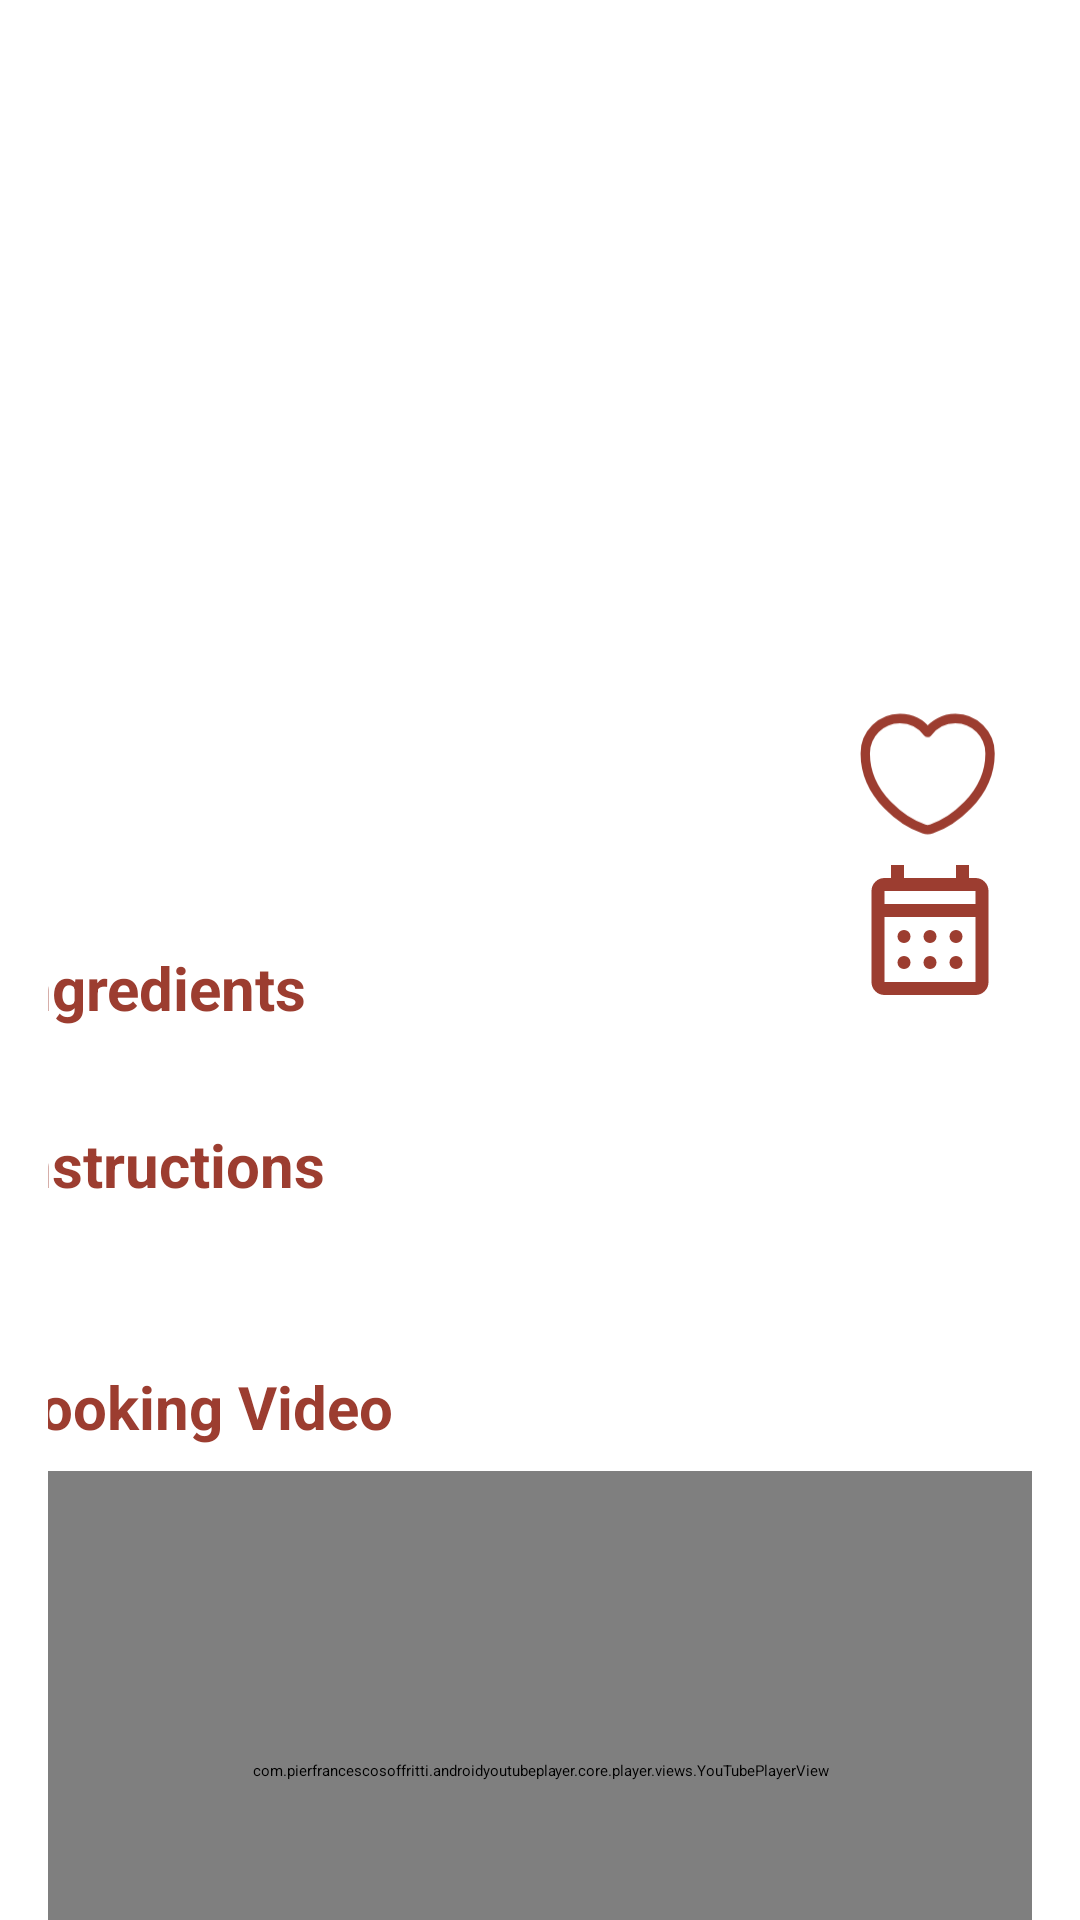

Android layout source for this screen:
<!-- AndroidManifest.xml: application theme Theme.FoodPlaner -->
<!-- res/layout/fragment_meal_details.xml -->
<?xml version="1.0" encoding="utf-8"?>
<ScrollView xmlns:android="http://schemas.android.com/apk/res/android"
    xmlns:app="http://schemas.android.com/apk/res-auto"
    xmlns:tools="http://schemas.android.com/tools"
    android:id="@+id/scrollView"
    android:layout_width="match_parent"
    android:layout_height="match_parent"
    android:fillViewport="true"
    android:background="@android:color/white"
    android:focusableInTouchMode="true"
    android:focusable="true">

    <androidx.constraintlayout.widget.ConstraintLayout
        android:id="@+id/main_container"
        android:layout_width="match_parent"
        android:layout_height="wrap_content"
        android:padding="16dp">

        <ImageView
            android:id="@+id/meal_image"
            android:layout_width="0dp"
            android:layout_height="200dp"
            android:scaleType="centerCrop"
            android:focusable="false"
            android:focusableInTouchMode="false"
            android:importantForAccessibility="no"
            app:layout_constraintEnd_toEndOf="parent"
            app:layout_constraintStart_toStartOf="parent"
            app:layout_constraintTop_toTopOf="parent"
            tools:src="@drawable/burger" />


        <TextView
            android:id="@+id/meal_name"
            android:layout_width="256dp"
            android:layout_height="30dp"
            android:layout_marginTop="16dp"
            android:layout_marginEnd="45dp"
            android:ellipsize="end"
            android:maxLines="2"
            android:textColor="@color/primaryColor"
            android:textSize="24sp"
            android:textStyle="bold"
            app:layout_constraintEnd_toStartOf="@+id/heart_icon"
            app:layout_constraintStart_toStartOf="parent"
            app:layout_constraintTop_toBottomOf="@id/meal_image"
            tools:text="Octopus with citrus salad herbs" />

        <ImageButton
            android:id="@+id/plan_icon"
            android:layout_width="52dp"
            android:layout_height="52dp"
            android:layout_marginEnd="8dp"
            android:background="?attr/selectableItemBackgroundBorderless"
            android:contentDescription="Favorite"
            android:src="@drawable/redcalendaricon"
            app:layout_constraintEnd_toEndOf="parent"
            app:layout_constraintTop_toBottomOf="@+id/heart_icon"
            app:tint="@color/primaryColor" />

        <ImageButton
            android:id="@+id/heart_icon"
            android:layout_width="52dp"
            android:layout_height="52dp"
            android:layout_marginTop="16dp"
            android:layout_marginEnd="8dp"
            android:background="?attr/selectableItemBackgroundBorderless"
            android:contentDescription="Add to Calendar"
            android:src="@drawable/redheart"
            app:layout_constraintEnd_toEndOf="parent"
            app:layout_constraintTop_toBottomOf="@+id/meal_image"
            app:tint="@color/primaryColor" />

        <TextView
            android:id="@+id/meal_country"
            android:layout_width="wrap_content"
            android:layout_height="wrap_content"
            android:layout_marginTop="8dp"
            android:textColor="@android:color/darker_gray"
            android:textSize="16sp"
            app:layout_constraintStart_toStartOf="@id/meal_name"
            app:layout_constraintTop_toBottomOf="@id/meal_name"
            tools:text="Egyptian Cuisine" />

        <TextView
            android:id="@+id/ingredients_title"
            android:layout_width="wrap_content"
            android:layout_height="wrap_content"
            android:layout_marginTop="24dp"
            android:text="Ingredients"
            android:textColor="@color/primaryColor"
            android:textSize="20sp"
            android:textStyle="bold"
            app:layout_constraintStart_toStartOf="@id/meal_name"
            app:layout_constraintTop_toBottomOf="@+id/meal_country" />

        <androidx.recyclerview.widget.RecyclerView
            android:id="@+id/ingredients_recycler"
            android:layout_width="0dp"
            android:layout_height="wrap_content"
            android:layout_marginTop="8dp"
            android:orientation="horizontal"
            app:layoutManager="androidx.recyclerview.widget.LinearLayoutManager"
            app:layout_constraintEnd_toEndOf="parent"
            app:layout_constraintStart_toStartOf="parent"
            app:layout_constraintTop_toBottomOf="@+id/ingredients_title" />

        <TextView
            android:id="@+id/instructions_title"
            android:layout_width="wrap_content"
            android:layout_height="wrap_content"
            android:layout_marginTop="24dp"
            android:text="Instructions"
            android:textColor="@color/primaryColor"
            android:textSize="20sp"
            android:textStyle="bold"
            app:layout_constraintStart_toStartOf="@id/meal_name"
            app:layout_constraintTop_toBottomOf="@+id/ingredients_recycler" />

        <TextView
            android:id="@+id/meal_instructions"
            android:layout_width="0dp"
            android:layout_height="wrap_content"
            android:layout_marginTop="8dp"
            android:textSize="16sp"
            android:lineSpacingMultiplier="1.2"
            app:layout_constraintEnd_toEndOf="parent"
            app:layout_constraintStart_toStartOf="parent"
            app:layout_constraintTop_toBottomOf="@+id/instructions_title"
            tools:text="Step-by-step instructions go here..." />

        <TextView
            android:id="@+id/video_title"
            android:layout_width="wrap_content"
            android:layout_height="wrap_content"
            android:layout_marginTop="24dp"
            android:text="Cooking Video"
            android:textColor="@color/primaryColor"
            android:textSize="20sp"
            android:textStyle="bold"
            app:layout_constraintStart_toStartOf="@id/meal_name"
            app:layout_constraintTop_toBottomOf="@+id/meal_instructions" />

        <com.pierfrancescosoffritti.androidyoutubeplayer.core.player.views.YouTubePlayerView
            android:id="@+id/meal_video"
            android:layout_width="0dp"
            android:layout_height="200dp"
            android:layout_marginTop="8dp"
            app:layout_constraintEnd_toEndOf="parent"
            app:layout_constraintStart_toStartOf="parent"
            app:layout_constraintTop_toBottomOf="@+id/video_title"/>

    </androidx.constraintlayout.widget.ConstraintLayout>
</ScrollView>
<!-- resources referenced by this layout -->
<resources>
  <color name="primaryColor">#9C3D30</color>
  <!-- drawable redcalendaricon (drawable) -->
  <vector xmlns:android="http://schemas.android.com/apk/res/android"
      android:width="24dp"
      android:height="24dp"
      android:viewportWidth="960"
      android:viewportHeight="960">
    <path
        android:pathData="M200,880q-33,0 -56.5,-23.5T120,800v-560q0,-33 23.5,-56.5T200,160h40v-80h80v80h320v-80h80v80h40q33,0 56.5,23.5T840,240v560q0,33 -23.5,56.5T760,880L200,880ZM200,800h560v-400L200,400v400ZM200,320h560v-80L200,240v80ZM200,320v-80,80ZM480,560q-17,0 -28.5,-11.5T440,520q0,-17 11.5,-28.5T480,480q17,0 28.5,11.5T520,520q0,17 -11.5,28.5T480,560ZM320,560q-17,0 -28.5,-11.5T280,520q0,-17 11.5,-28.5T320,480q17,0 28.5,11.5T360,520q0,17 -11.5,28.5T320,560ZM640,560q-17,0 -28.5,-11.5T600,520q0,-17 11.5,-28.5T640,480q17,0 28.5,11.5T680,520q0,17 -11.5,28.5T640,560ZM480,720q-17,0 -28.5,-11.5T440,680q0,-17 11.5,-28.5T480,640q17,0 28.5,11.5T520,680q0,17 -11.5,28.5T480,720ZM320,720q-17,0 -28.5,-11.5T280,680q0,-17 11.5,-28.5T320,640q17,0 28.5,11.5T360,680q0,17 -11.5,28.5T320,720ZM640,720q-17,0 -28.5,-11.5T600,680q0,-17 11.5,-28.5T640,640q17,0 28.5,11.5T680,680q0,17 -11.5,28.5T640,720Z"
        android:fillColor="#9C3D30"/>
  </vector>
  <!-- drawable redheart (drawable) -->
  <vector xmlns:android="http://schemas.android.com/apk/res/android"
      android:width="25dp"
      android:height="24dp"
      android:viewportWidth="25"
      android:viewportHeight="24">
    <path
        android:pathData="M12.745,20.81C12.405,20.93 11.845,20.93 11.505,20.81C8.605,19.82 2.125,15.69 2.125,8.69C2.125,5.6 4.615,3.1 7.685,3.1C9.505,3.1 11.115,3.98 12.125,5.34C13.135,3.98 14.755,3.1 16.565,3.1C19.635,3.1 22.125,5.6 22.125,8.69C22.125,15.69 15.645,19.82 12.745,20.81Z"
        android:strokeLineJoin="round"
        android:strokeWidth="1.5"
        android:fillColor="#00000000"
        android:strokeColor="#9C3D30"
        android:strokeLineCap="round"/>
  </vector>
</resources>
